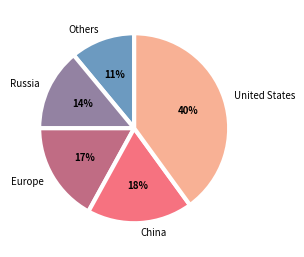

Python code for this plot:
# 
# Code for analysing rocket body reentries
# [redacted]
#

from matplotlib import pyplot as plt

fig = plt.figure(figsize=(2.375, 2.375), dpi=300)

ax = fig.add_axes([0,0,1,1])

ax.axis('equal')
states = ['Others', 'Russia','Europe', 'China', 'United States']
risks = [0.0011,  0.0014, 0.0017, 0.0018, 0.004]
colors = ['#6C9AC0','#9382A2', '#C06C84','#F67280','#F8B195']
 
patches, texts, pcts = ax.pie(risks, labels = states, colors=colors, autopct='%1.f%%', normalize=True, startangle=90,
    wedgeprops={'linewidth': 3.0, 'edgecolor': 'white'},
    textprops={'fontsize': 7})

plt.setp(pcts, fontweight='bold')

plt.savefig('Figure 1B.svg', bbox_inches='tight')
plt.show()
